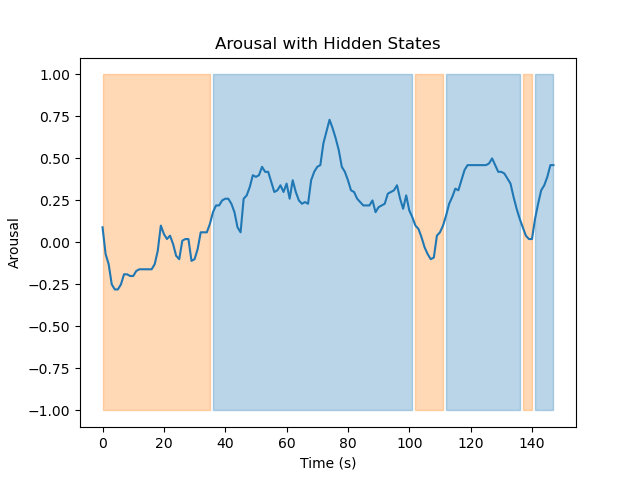

The file beside this chart, header and first rows:
Hidden State	Mean	Variance
1	0.336	0.01623
2	-0.04752	0.01418
